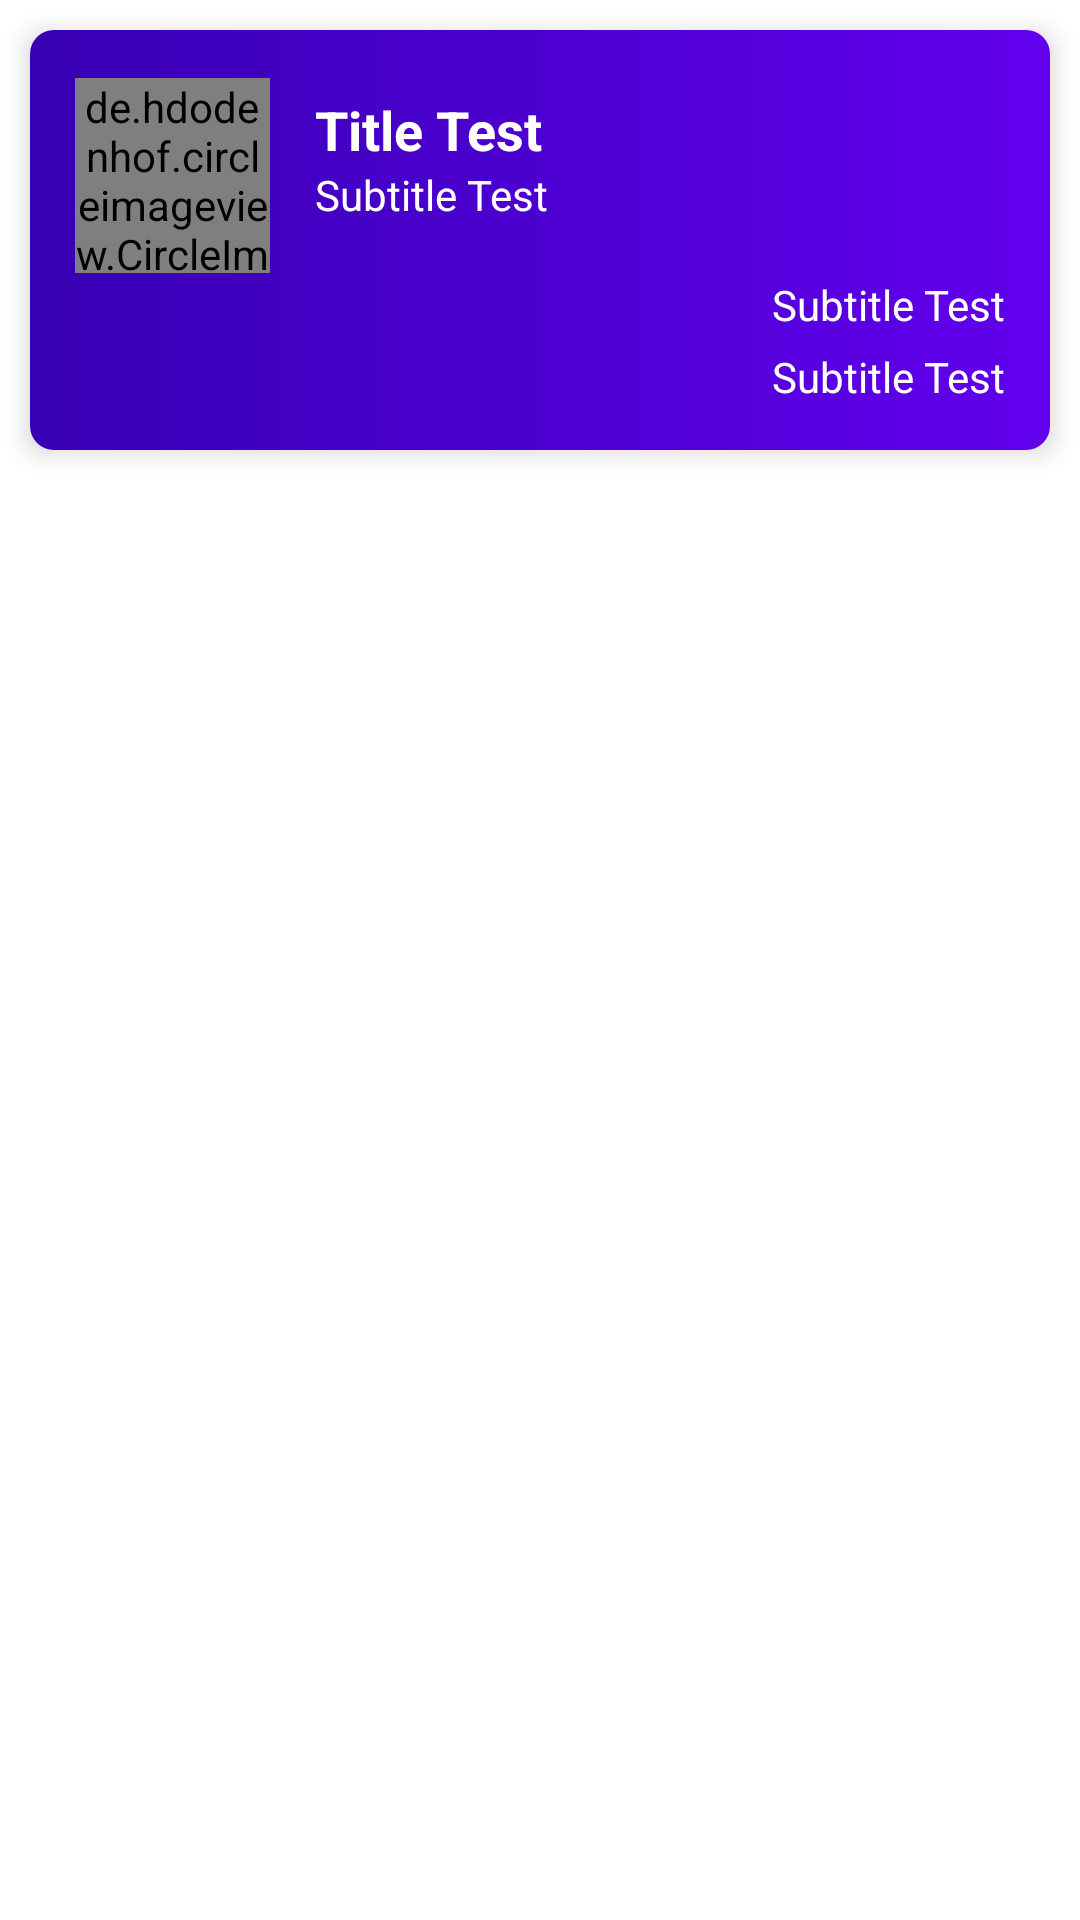

Write the Android layout XML for this screen, with the resource values it uses.
<!-- AndroidManifest.xml: application theme Theme.DIMA -->
<!-- res/layout/layout_card_data_profile.xml -->
<?xml version="1.0" encoding="utf-8"?>
<LinearLayout
    xmlns:android="http://schemas.android.com/apk/res/android"
    android:layout_width="match_parent"
    android:layout_height="wrap_content"
    xmlns:app="http://schemas.android.com/apk/res-auto">

    <com.google.android.material.card.MaterialCardView
        style="@style/Card.Main"
        android:layout_width="match_parent"
        android:layout_height="wrap_content"
        android:layout_margin="10dp"
        >

        <RelativeLayout
            android:layout_width="match_parent"
            android:layout_height="wrap_content"
            android:background="@drawable/gradient_cards_1">

            <FrameLayout
                android:id="@+id/frame"
                android:layout_width="wrap_content"
                android:layout_height="wrap_content"
                android:layout_alignParentStart="true"
                android:layout_alignParentTop="true"
                android:layout_marginStart="15dp"
                android:layout_marginTop="16dp">

                <de.hdodenhof.circleimageview.CircleImageView
                    android:id="@+id/profilePhoto"
                    android:layout_width="65dp"
                    android:layout_height="65dp"
                    android:src="@drawable/ic_launcher_foreground"
                    app:civ_border_color="@color/white"
                    app:civ_border_width="3dp" />

            </FrameLayout>

            <com.google.android.material.textview.MaterialTextView
                style="@style/Text.Title.Bold"
                android:id="@+id/tv_title"
                android:layout_width="wrap_content"
                android:layout_height="wrap_content"
                android:textColor="@color/white"
                android:layout_alignTop="@id/frame"
                android:layout_toEndOf="@id/frame"
                android:layout_marginStart="15dp"
                android:layout_marginTop="5dp"
                android:text="@string/test_title"/>

            <com.google.android.material.textview.MaterialTextView
                style="@style/Text.Subtitle"
                android:id="@+id/tv_subtitle"
                android:layout_width="wrap_content"
                android:layout_height="wrap_content"
                android:layout_below="@id/tv_title"
                android:layout_alignStart="@id/tv_title"
                android:textColor="@color/white"
                android:layout_marginBottom="10dp"
                android:text="@string/test_subtitle"/>

            <View
                android:id="@+id/icon"
                android:layout_width="32dp"
                android:layout_height="32dp"
                android:layout_alignParentEnd="true"
                android:layout_marginTop="10dp"
                android:layout_marginEnd="15dp"
                android:background="@drawable/icon_edit"
                android:backgroundTint="@color/white" />

            <com.google.android.material.textview.MaterialTextView
                style="@style/Text.Subtitle"
                android:id="@+id/optionDescription2"
                android:layout_width="wrap_content"
                android:layout_height="wrap_content"
                android:layout_below="@id/icon"
                android:layout_alignParentEnd="true"
                android:textColor="@color/white"
                android:layout_marginTop="40dp"
                android:layout_marginEnd="15dp"
                android:text="@string/test_subtitle"/>

            <com.google.android.material.textview.MaterialTextView
                style="@style/Text.Subtitle"
                android:id="@+id/optionDescription3"
                android:layout_width="wrap_content"
                android:layout_height="wrap_content"
                android:layout_below="@id/optionDescription2"
                android:layout_alignParentEnd="true"
                android:textColor="@color/white"
                android:layout_marginTop="5dp"
                android:layout_marginEnd="15dp"
                android:layout_marginBottom="15dp"
                android:text="@string/test_subtitle"/>

        </RelativeLayout>

    </com.google.android.material.card.MaterialCardView>


</LinearLayout>
<!-- resources referenced by this layout -->
<resources>
  <!-- drawable gradient_cards_1 (drawable) -->
  <?xml version="1.0" encoding="utf-8"?>
  <shape xmlns:android="http://schemas.android.com/apk/res/android">
      <gradient
          android:startColor="?attr/colorPrimaryVariant"
          android:endColor="?attr/colorPrimary"
          />
  </shape>
  <!-- drawable ic_launcher_foreground: webp bitmap (mipmap-hdpi, 1856 bytes) -->
  <string name="test_subtitle">Subtitle Test</string>
  <string name="test_title">Title Test</string>
  <style name="Card.Main" parent="Widget.MaterialComponents.CardView">
          <item name="cardElevation">5dp</item>
          <item name="cardCornerRadius">8dp</item>
          <item name="android:padding">10dp</item>
      </style>
  <style name="Text.Subtitle" parent="Widget.MaterialComponents.TextView">
  
          <item name="android:textColor">?attr/colorPrimary</item>
      </style>
  <style name="Text.Title.Bold" parent="Widget.MaterialComponents.TextView">
  
          <item name="android:textSize">18sp</item>
          <item name="android:textColor">?attr/colorPrimary</item>
          <item name="android:textStyle">bold</item>
      </style>
  <style name="Theme.DIMA" parent="Theme.MaterialComponents.DayNight.DarkActionBar">
          
          <item name="colorPrimary">@color/purple_500</item>
          <item name="colorPrimaryVariant">@color/purple_700</item>
          <item name="colorOnPrimary">@color/white</item>
          
          <item name="colorSecondary">@color/teal_200</item>
          <item name="colorSecondaryVariant">@color/teal_700</item>
          <item name="colorOnSecondary">@color/black</item>
          
          <item name="android:statusBarColor">?attr/colorPrimaryVariant</item>
          
      </style>
  <!-- not gathered from this repository: default colours our renderer supplied (Android Studio template values) -->
  <color name="purple_500">#FF6200EE</color>
  <color name="purple_700">#FF3700B3</color>
  <color name="teal_200">#FF03DAC5</color>
  <color name="teal_700">#FF018786</color>
  <color name="black">#FF000000</color>
  <color name="white">#FFFFFFFF</color>
</resources>
